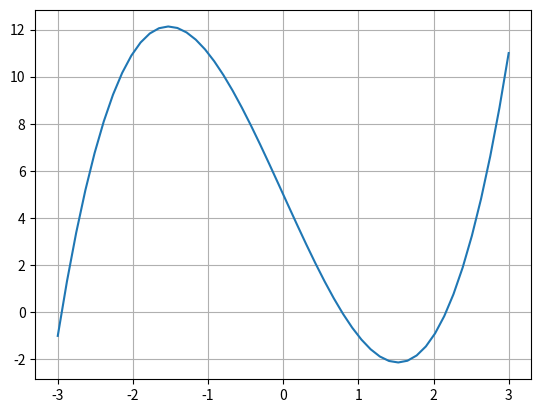

The script that saved this image:
#!/usr/bin/env python
# coding: utf-8

# In[4]:


import numpy as np
import matplotlib.pyplot as plt

def func(x):
    return x*x*x - 7*x + 5
a=2
b=3

def bisection(a,b):
    
    if(func(a)*func(b) >= 0):
        print("you have not assumed right a and b\n")
        return
    while((b-a) >= 0.001):
        
        c=(a+b)/2
        
        if(func(c)==0.0):
            break
        if(func(c)*func(a) < 0):
            b=c
        else:
            a=c
    print("the value of root is: ","%.4f"%c)
bisection(a,b)
x=np.linspace(-3,3,50)
plt.plot(x, func(x))
plt.grid()
plt.show()
    


# In[ ]:




